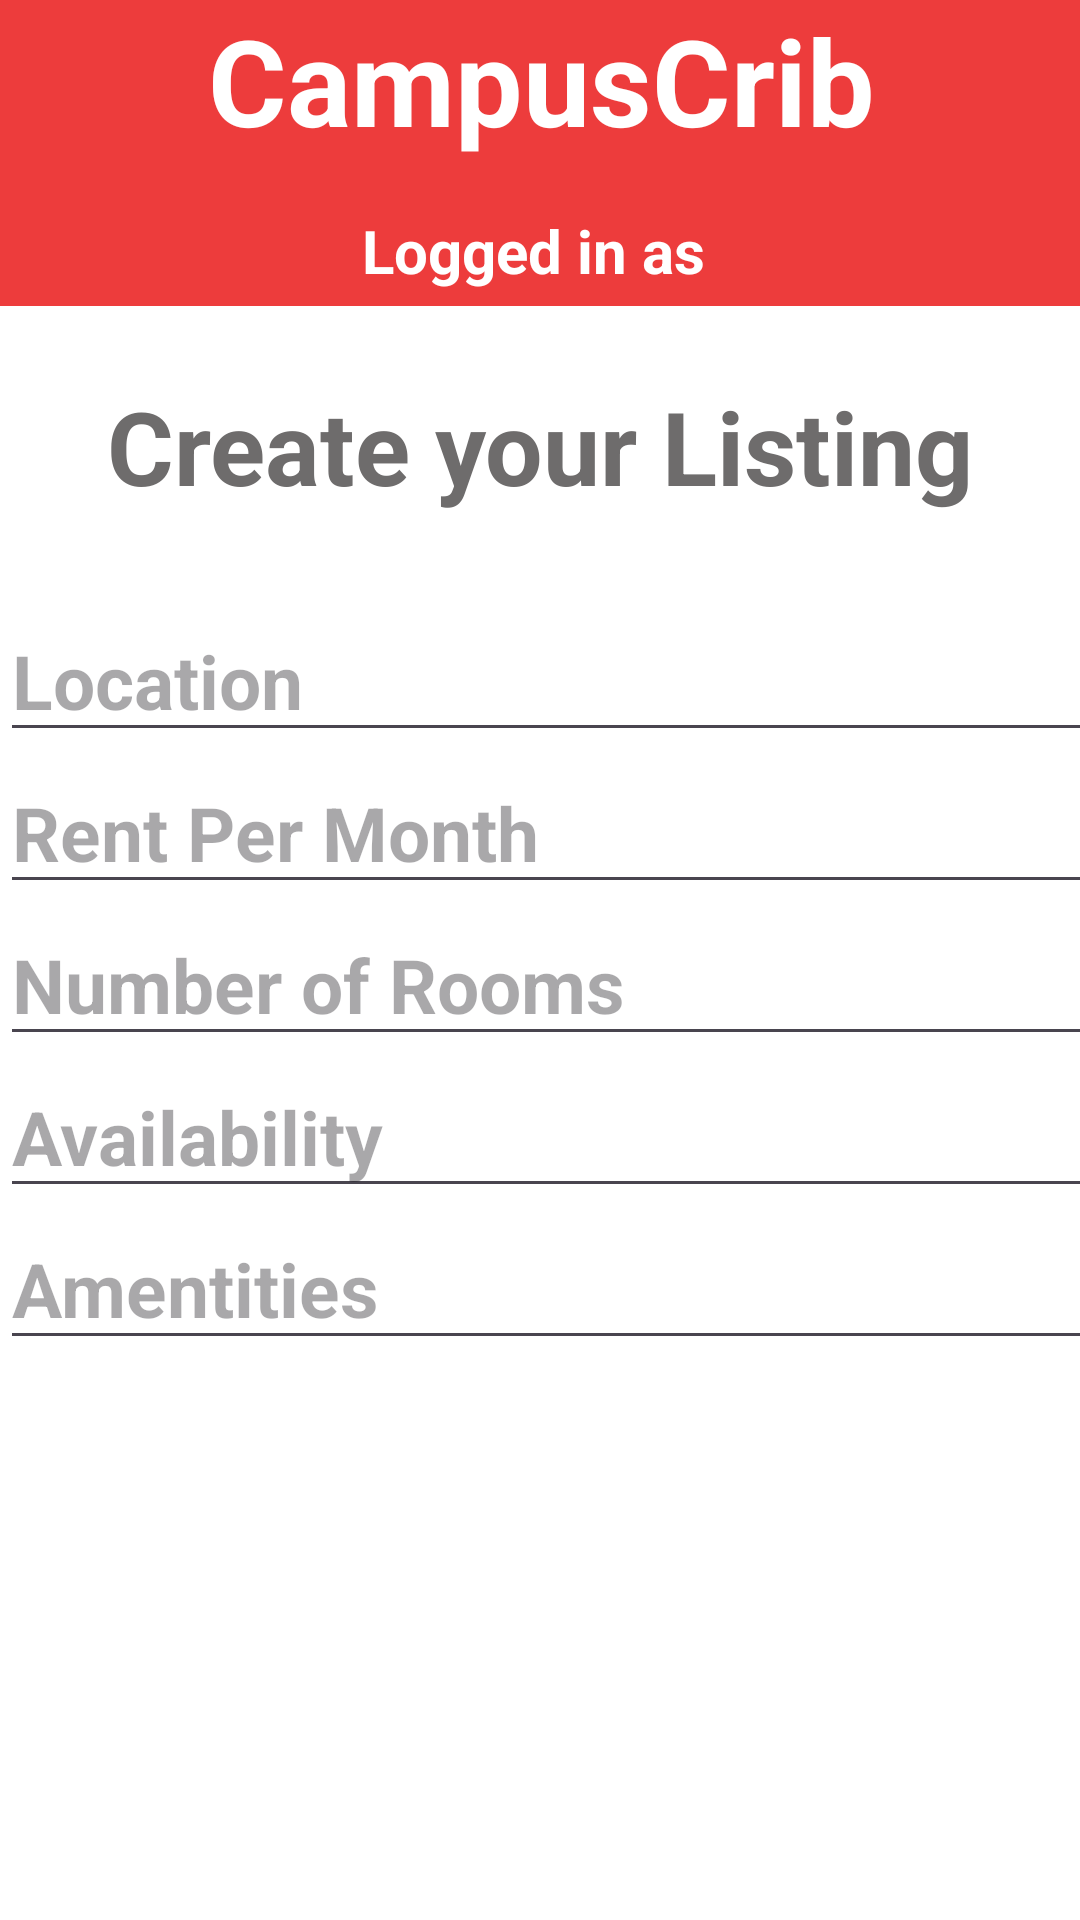

Produce the Android XML layout that renders to this screen, including the resource entries it uses.
<!-- AndroidManifest.xml: application theme Theme.CampusCrib -->
<!-- res/layout/activity_edit_listing.xml -->
<?xml version="1.0" encoding="utf-8"?>
<androidx.constraintlayout.widget.ConstraintLayout xmlns:android="http://schemas.android.com/apk/res/android"
    xmlns:app="http://schemas.android.com/apk/res-auto"
    xmlns:tools="http://schemas.android.com/tools"
    android:layout_width="match_parent"
    android:layout_height="match_parent"
    android:background="@color/white"
    tools:context=".EditListing">

    <RelativeLayout
        android:id="@+id/relativeLayout"
        android:layout_width="417dp"
        android:layout_height="102dp"
        android:background="#ED3C3C"
        app:layout_constraintEnd_toEndOf="parent"
        app:layout_constraintStart_toStartOf="parent"
        app:layout_constraintTop_toTopOf="parent"
        tools:ignore="MissingConstraints">

        <TextView
            android:id="@+id/myTextView"
            android:layout_width="wrap_content"
            android:layout_height="wrap_content"
            android:layout_centerHorizontal="true"
            android:layout_marginTop="0dp"
            android:text="CampusCrib"
            android:textColor="@color/white"
            android:textSize="40sp"
            android:textStyle="bold" />

        <TextView
            android:id="@+id/myTextView2"
            android:layout_width="wrap_content"
            android:layout_height="wrap_content"
            android:layout_centerHorizontal="true"
            android:layout_marginTop="70dp"
            android:text="Logged in as "
            android:textColor="@color/white"
            android:textSize="20sp"
            android:textStyle="bold" />
    </RelativeLayout>

    <TextView
        android:id="@+id/textView5"
        android:layout_width="wrap_content"
        android:layout_height="wrap_content"
        android:layout_marginTop="24dp"
        android:text="Create your Listing"
        android:textAlignment="center"
        android:textColor="#6E6C6C"
        android:textSize="34sp"
        android:textStyle="bold"
        app:layout_constraintEnd_toEndOf="parent"
        app:layout_constraintStart_toStartOf="parent"
        app:layout_constraintTop_toBottomOf="@+id/relativeLayout" />

    <ScrollView
        android:layout_width="407dp"
        android:layout_height="280dp"
        android:layout_marginTop="200dp"
        app:layout_constraintStart_toStartOf="parent"
        app:layout_constraintTop_toTopOf="parent">

        <LinearLayout
            android:layout_width="match_parent"
            android:layout_height="wrap_content"
            android:orientation="vertical">

            <EditText
                android:id="@+id/EditTextLocation"
                android:layout_width="match_parent"
                android:layout_height="wrap_content"
                android:hint="Location"
                android:textColor="@color/black"
                android:textSize="25dp"
                android:textStyle="bold" />

            <EditText
                android:id="@+id/EditTextCost"
                android:layout_width="match_parent"
                android:layout_height="wrap_content"
                android:hint="Rent Per Month"
                android:textColor="@color/black"
                android:textSize="25dp"
                android:textStyle="bold" />

            <EditText
                android:id="@+id/EditTextRoomNum"
                android:layout_width="match_parent"
                android:layout_height="wrap_content"
                android:hint="Number of Rooms"
                android:textColor="@color/black"
                android:textSize="25dp"
                android:textStyle="bold" />

            <EditText
                android:id="@+id/EditTextAvailability"
                android:layout_width="match_parent"
                android:layout_height="wrap_content"
                android:hint="Availability"
                android:textColor="@color/black"
                android:textSize="25dp"
                android:textStyle="bold" />

            <EditText
                android:id="@+id/EditTextAmenities"
                android:layout_width="match_parent"
                android:layout_height="wrap_content"
                android:hint="Amentities"
                android:textColor="@color/black"
                android:textSize="25dp"
                android:textStyle="bold" />
        </LinearLayout>
    </ScrollView>


    <Button
        android:id="@+id/images_button"
        android:layout_width="250dp"
        android:layout_height="wrap_content"
        android:layout_marginStart="79dp"
        android:layout_marginTop="680dp"
        android:text="Upload Images"
        android:textSize="25dp"
        android:textColor="@color/white"
        app:backgroundTint="#ED3C3C"
        app:layout_constraintStart_toStartOf="parent"
        app:layout_constraintTop_toTopOf="parent" />

    <Button
        android:id="@+id/submit_button"
        android:layout_width="250dp"
        android:layout_height="wrap_content"
        android:layout_marginStart="82dp"
        android:layout_marginTop="760dp"
        android:onClick="onSubmitListingClick"
        android:text="Create"
        android:textSize="25dp"
        android:textColor="@color/white"
        app:backgroundTint="#ED3C3C"
        app:layout_constraintStart_toStartOf="parent"
        app:layout_constraintTop_toTopOf="parent" />

</androidx.constraintlayout.widget.ConstraintLayout>
<!-- resources referenced by this layout -->
<resources>
  <style name="Theme.CampusCrib" parent="Base.Theme.CampusCrib" />
  <style name="Base.Theme.CampusCrib" parent="Theme.Material3.DayNight.NoActionBar">
          
          
      </style>
  <!-- not gathered from this repository: default colours our renderer supplied (Android Studio template values) -->
  <color name="black">#FF000000</color>
  <color name="white">#FFFFFFFF</color>
</resources>
